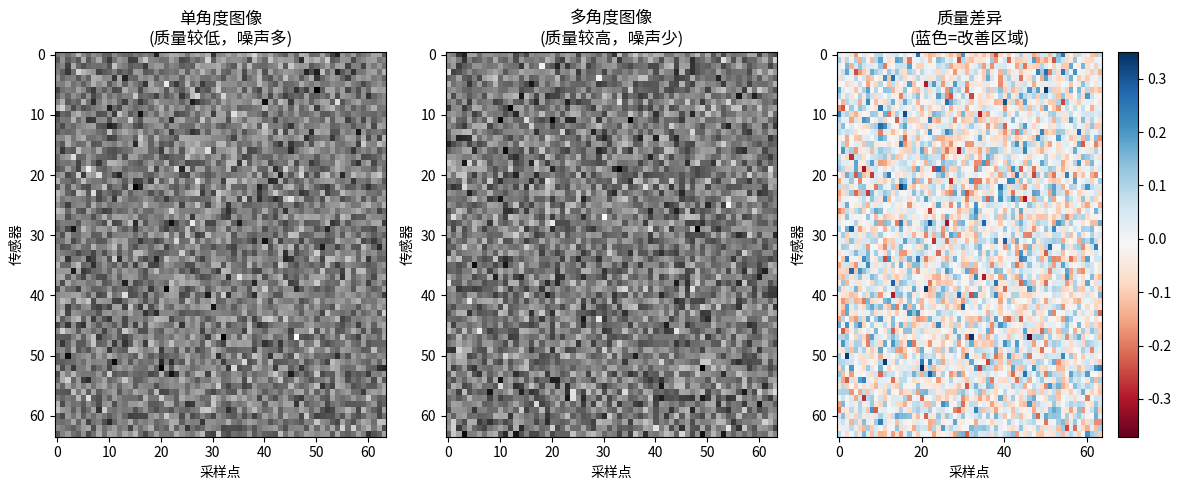

Python code for this plot: (Note: this script raises an exception after producing the figure.)
#!/usr/bin/env python3
"""
AUGAN学习练习 - 第一步：理解超声数据结构
目标：理解什么是超声数据，什么是角度、传感器、采样点
"""

import numpy as np
import matplotlib.pyplot as plt

print("🎯 AUGAN学习练习 - 第一步：数据结构理解")
print("="*50)

# ===== 第一部分：理解超声数据的基本结构 =====
print("📊 第一部分：超声数据的三个维度")

# 超声成像的基本参数
angles = 75      # 发射角度数：从-37°到+37°，共75个角度
elements = 128   # 传感器数量：128个超声传感器
samples = 1024   # 采样点数：每个传感器采集1024个时间点的数据

print(f"   角度数量: {angles} (不同的超声发射角度)")
print(f"   传感器数量: {elements} (超声探头上的传感器)")
print(f"   采样点数: {samples} (每个传感器的时间采样)")

# 创建模拟的超声数据 (实部)
print("\n🔬 创建模拟超声数据...")
idata = np.random.randn(angles, elements, samples) * 0.1
print(f"   idata形状: {idata.shape}")
print(f"   数据类型: {idata.dtype}")
print(f"   数据范围: [{idata.min():.3f}, {idata.max():.3f}]")

# ===== 第二部分：理解单角度 vs 多角度 =====
print("\n🎯 第二部分：单角度 vs 多角度的区别")

# 单角度重建：只用第1个角度 (索引为0)
print("   单角度重建：只使用1个发射角度")
single_angle_data = idata[0, :, :]  # 形状变成 (elements, samples)
print(f"   单角度数据形状: {single_angle_data.shape}")

# 多角度重建：使用所有75个角度
print("   多角度重建：使用全部75个发射角度")
multi_angle_data = np.mean(idata, axis=0)  # 沿着角度维度求平均
print(f"   多角度数据形状: {multi_angle_data.shape}")

# ===== 第三部分：数据转换成图像 =====
print("\n🖼️  第三部分：将超声数据转换成图像")

# 为了显示，我们截取一部分数据作为图像
img_size = 64
single_image = single_angle_data[:img_size, :img_size]
multi_image = multi_angle_data[:img_size, :img_size]

print(f"   单角度图像形状: {single_image.shape}")
print(f"   多角度图像形状: {multi_image.shape}")

# 计算图像质量差异
quality_diff = np.std(multi_image) - np.std(single_image)
print(f"   质量差异 (标准差): {quality_diff:.3f}")
print("   多角度图像通常比单角度图像有更好的对比度和清晰度")

# ===== 第四部分：可视化对比 =====
print("\n📈 第四部分：可视化单角度 vs 多角度")

plt.figure(figsize=(12, 5))

# 子图1：单角度图像
plt.subplot(1, 3, 1)
plt.imshow(single_image, cmap='gray', aspect='auto')
plt.title('单角度图像\n(质量较低，噪声多)')
plt.xlabel('采样点')
plt.ylabel('传感器')

# 子图2：多角度图像  
plt.subplot(1, 3, 2)
plt.imshow(multi_image, cmap='gray', aspect='auto')
plt.title('多角度图像\n(质量较高，噪声少)')
plt.xlabel('采样点')
plt.ylabel('传感器')

# 子图3：差异图
plt.subplot(1, 3, 3)
diff_image = multi_image - single_image
plt.imshow(diff_image, cmap='RdBu', aspect='auto')
plt.title('质量差异\n(蓝色=改善区域)')
plt.xlabel('采样点')
plt.ylabel('传感器')
plt.colorbar()

plt.tight_layout()
plt.savefig('/home/<user>/dev/AUGAN_725/Cluade/practice/step1_结果.png')
print("   图像已保存到: step1_结果.png")
plt.show()

# ===== 总结 =====
print("\n" + "="*50)
print("🎓 第一步学习总结:")
print("   1. 超声数据有3个维度：角度×传感器×采样点")
print("   2. 单角度图像：快速但质量较低")
print("   3. 多角度图像：慢速但质量较高") 
print("   4. AUGAN的目标：单角度 → 多角度的智能转换")
print("\n✅ 第一步完成！接下来运行 step2_图像重建练习.py")
print("="*50)